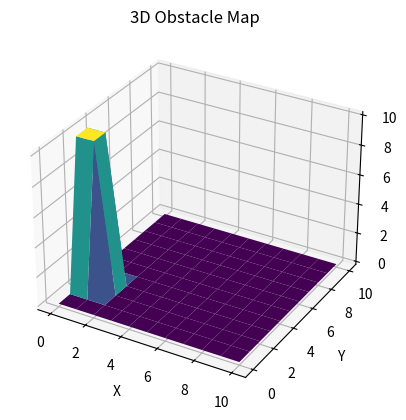

Write the Python code that produced this figure.
import numpy as np

def plot3d_obstacle(obstacles, T0):
    """
    根据障碍物的位置绘制3D地图，并将障碍物区域的高度设置为10。

    参数：
    obstacles: list of lists
        包含障碍物坐标的列表。
    T0: list of lists
        二维数组，表示地图的高度。

    返回值：
    co: list
        包含障碍物的 x 轴索引的数组。
    ro: list
        包含障碍物的 y 轴索引的数组。
    T0: ;list of lists
        更新后的地图高度数组。
    """
    co = []
    ro = []

    # 设置障碍物区域的高度
    ### 障碍设置在连续空间中进行，注意索引和map_size计算 ###
    for obs in obstacles:
        x1, y1, x2, y2 = obs
        T0[x1:x2+1, y1:y2+1] = 10   # 设置障碍物区域的高度为10
        co.extend(list(range(x1, x2+1)))
        ro.extend(list(range(y1, y2+1)))

    return co, ro, T0

# 测试示例
if __name__ == "__main__":
    import matplotlib.pyplot as plt
    from mpl_toolkits.mplot3d import Axes3D as ax
    # 创建一个地图并获取障碍物列表和地图高度数组
    map_size = 10
    obstacles = [[0, 2, 1, 3]]
    T0 = np.zeros((map_size + 1, map_size + 1))

    # 调用函数绘制3D地图并更新地图高度
    co, ro, T0 = plot3d_obstacle(obstacles, T0)

    # 创建网格
    X, Y = np.meshgrid(range(map_size + 1), range(map_size + 1))

    # 绘制3D地图
    fig = plt.figure()
    ax = fig.add_subplot(111, projection='3d')
    ax.plot_surface(Y, X, T0, cmap='viridis')
    ax.set_xlabel('X')
    ax.set_ylabel('Y')
    ax.set_zlabel('Height')
    plt.title('3D Obstacle Map')
    plt.show()

    print("障碍物在 x 轴上的索引：", co)
    print("障碍物在 y 轴上的索引：", ro)

